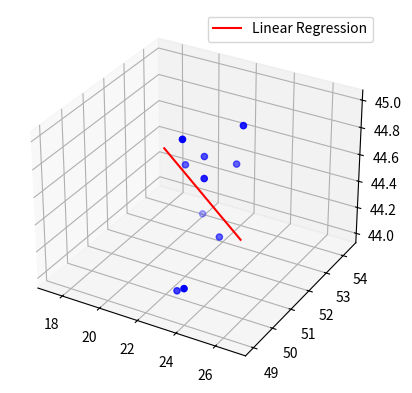

Source code (Python):
import pandas as pd
from mpl_toolkits.mplot3d import Axes3D
import matplotlib.pyplot as plt
import numpy as np

fig = plt.figure()
ax = fig.add_subplot(111, projection='3d')

data = pd.DataFrame([[22.7, 49.9, 44], [22.3, 50.6, 45], [23, 52.7, 44.6], [24, 52, 45], [23.2, 51.6, 44.2], [23, 51, 44.7], [24, 49, 44.2], [22, 52, 44.7], [21, 52, 44.6], [20.9, 53, 44.1]],
                    columns=['x', 'y', 'z'])
ax.scatter(data['x'], data['y'], data['z'], c='blue')

# Linear regression
X = data[['x', 'y', 'z']].values
Xlen = X.shape[0]
avgPointCloud = 1 / Xlen * np.array([np.sum(X[:, 0]), np.sum(X[:, 1]), np.sum(X[:, 2])])
Xmean = X - avgPointCloud

cov = 1 / Xlen * X.T.dot(Xmean)

t = np.arange(-5, 5, 1)
linearReg = avgPointCloud + cov[:, 0] * np.vstack(t)

ax.plot(linearReg[:, 0], linearReg[:, 1], linearReg[:, 2], 'r', label='Linear Regression')
ax.legend()

plt.show()